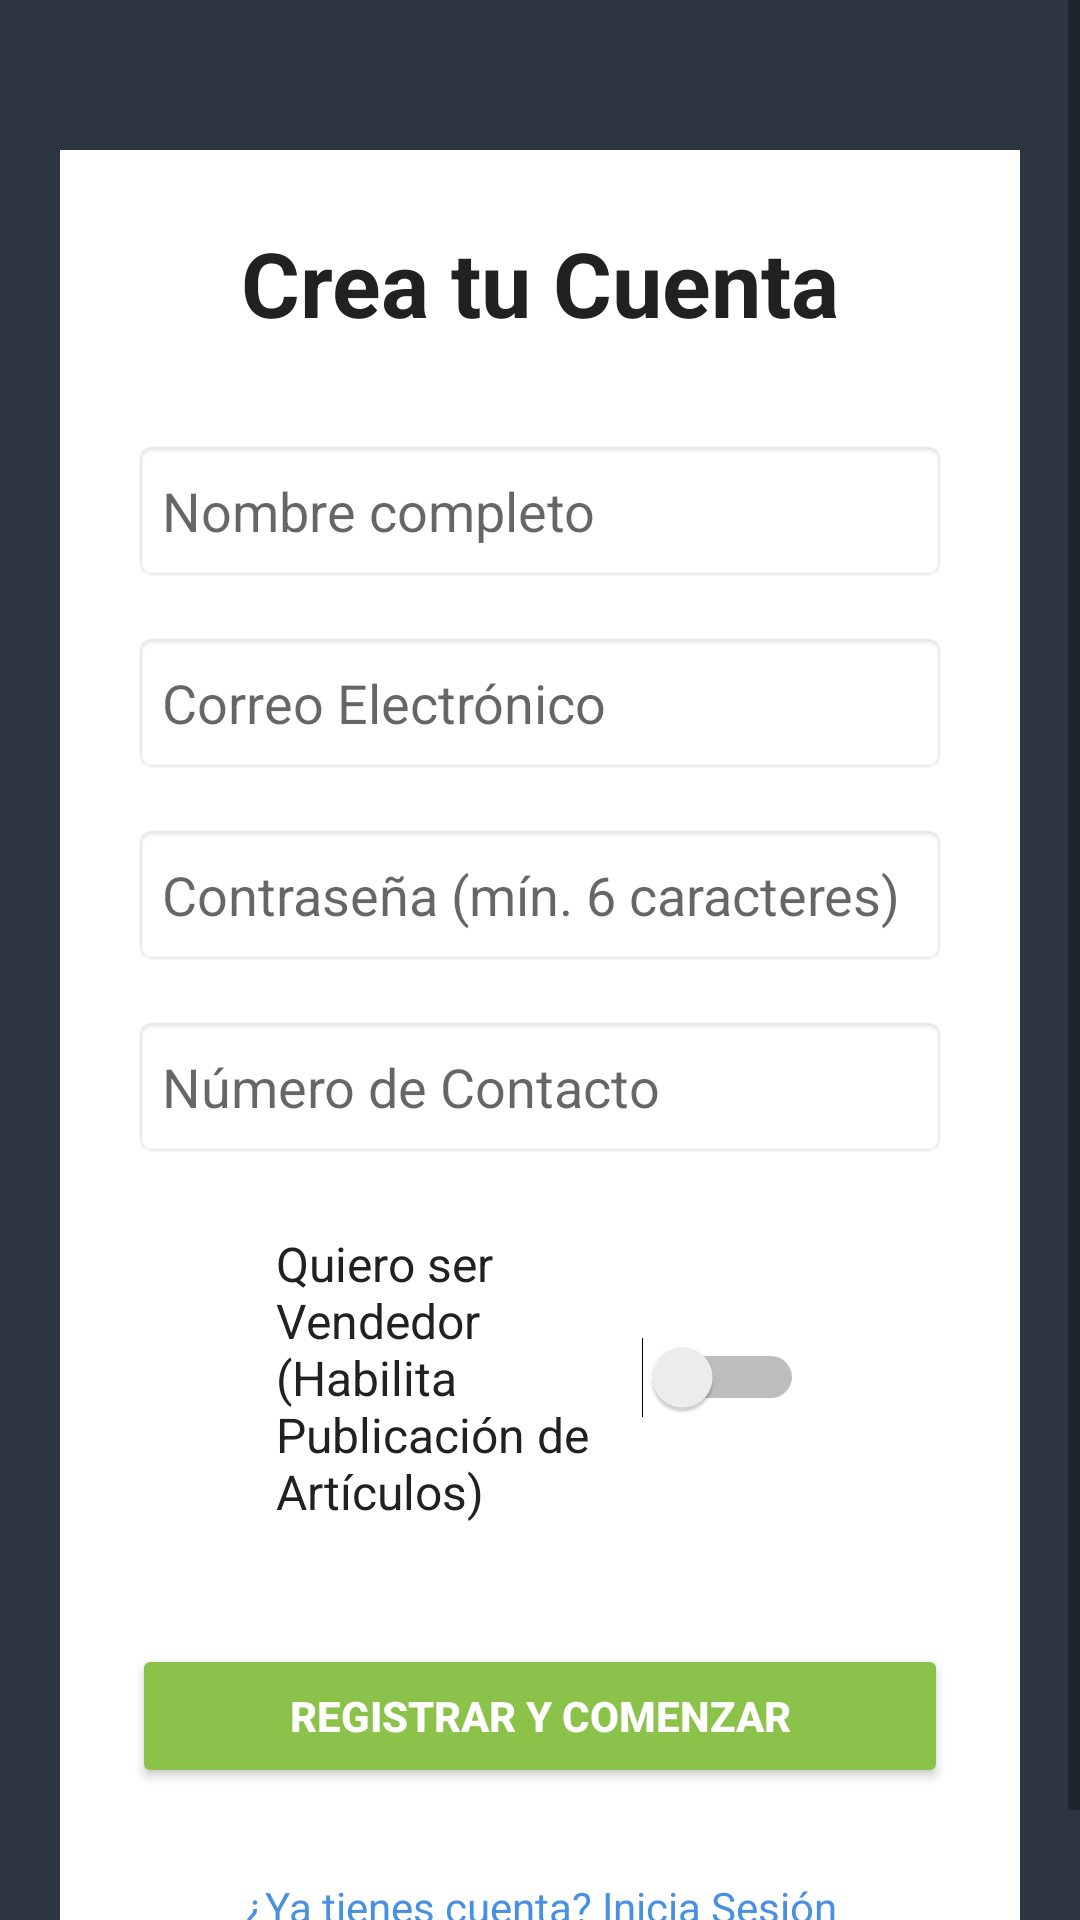

This screen was rendered from an Android layout file. Write that file and the resources it references.
<!-- AndroidManifest.xml: application theme Theme.FormularioApp -->
<!-- res/layout/registrarse_usuario_nuevo.xml -->
<?xml version="1.0" encoding="utf-8"?>
<ScrollView xmlns:android="http://schemas.android.com/apk/res/android"
    android:layout_width="match_parent"
    android:layout_height="match_parent"
    android:background="#2C3640">

    <LinearLayout
        android:layout_width="match_parent"
        android:layout_height="wrap_content"
        android:orientation="vertical"
        android:background="#FFFFFF"
        android:padding="24dp"
        android:layout_marginHorizontal="20dp"
        android:layout_marginTop="50dp"
        android:layout_marginBottom="50dp">

        <TextView
            android:layout_width="match_parent"
            android:layout_height="wrap_content"
            android:text="Crea tu Cuenta"
            android:textSize="30sp"
            android:textStyle="bold"
            android:gravity="center"
            android:textColor="#212121"
            android:layout_marginBottom="32dp"/>

        <EditText
            android:id="@+id/txtNombreRegistro"
            android:layout_width="match_parent"
            android:layout_height="48dp"
            android:hint="Nombre completo"
            android:inputType="textPersonName"
            android:paddingHorizontal="10dp"
            android:background="@android:drawable/editbox_background_normal"
            android:layout_marginBottom="16dp"/>

        <EditText
            android:id="@+id/txtEmailRegistro"
            android:layout_width="match_parent"
            android:layout_height="48dp"
            android:hint="Correo Electrónico"
            android:inputType="textEmailAddress"
            android:paddingHorizontal="10dp"
            android:background="@android:drawable/editbox_background_normal"
            android:layout_marginBottom="16dp"/>

        <EditText
            android:id="@+id/txtPasswordRegistro"
            android:layout_width="match_parent"
            android:layout_height="48dp"
            android:hint="Contraseña (mín. 6 caracteres)"
            android:inputType="textPassword"
            android:paddingHorizontal="10dp"
            android:background="@android:drawable/editbox_background_normal"
            android:layout_marginBottom="16dp"/>

        <EditText
            android:id="@+id/txtTelefonoRegistro"
            android:layout_width="match_parent"
            android:layout_height="48dp"
            android:hint="Número de Contacto"
            android:inputType="phone"
            android:paddingHorizontal="10dp"
            android:background="@android:drawable/editbox_background_normal"
            android:layout_marginBottom="24dp"/>

        <Switch
            android:id="@+id/switchEsVendedor"
            android:layout_width="match_parent"
            android:layout_height="wrap_content"
            android:text="Quiero ser Vendedor (Habilita Publicación de Artículos)"
            android:textColor="#212121"
            android:textSize="16sp"
            android:layout_marginBottom="20dp"
            android:paddingHorizontal="48dp"
            android:checked="false" />

        <Button
            android:id="@+id/btnRegistrar"
            android:layout_width="match_parent"
            android:layout_height="wrap_content"
            android:text="REGISTRAR Y COMENZAR"
            android:backgroundTint="#8BC34A"
            android:textColor="#FFFFFF"
            android:textStyle="bold"
            android:layout_marginTop="20dp"/>

        <TextView
            android:id="@+id/txtIrALogin"
            android:layout_width="match_parent"
            android:layout_height="wrap_content"
            android:text="¿Ya tienes cuenta? Inicia Sesión"
            android:gravity="center"
            android:textColor="#4A90E2"
            android:padding="10dp"
            android:layout_marginTop="20dp"/>

    </LinearLayout>
</ScrollView>
<!-- resources referenced by this layout -->
<resources>
  <style name="Theme.FormularioApp" parent="Theme.MaterialComponents.DayNight.DarkActionBar">
          
          <item name="colorPrimary">@color/purple_500</item>
          <item name="colorPrimaryVariant">@color/purple_700</item>
          <item name="colorOnPrimary">@color/white</item>
          
          <item name="colorSecondary">@color/teal_200</item>
          <item name="colorSecondaryVariant">@color/teal_700</item>
          <item name="colorOnSecondary">@color/black</item>
          
          <item name="android:statusBarColor">?attr/colorPrimaryVariant</item>
          
      </style>
  <!-- not gathered from this repository: default colours our renderer supplied (Android Studio template values) -->
  <color name="purple_500">#FF6200EE</color>
  <color name="purple_700">#FF3700B3</color>
  <color name="teal_200">#FF03DAC5</color>
  <color name="teal_700">#FF018786</color>
  <color name="black">#FF000000</color>
  <color name="white">#FFFFFFFF</color>
</resources>
